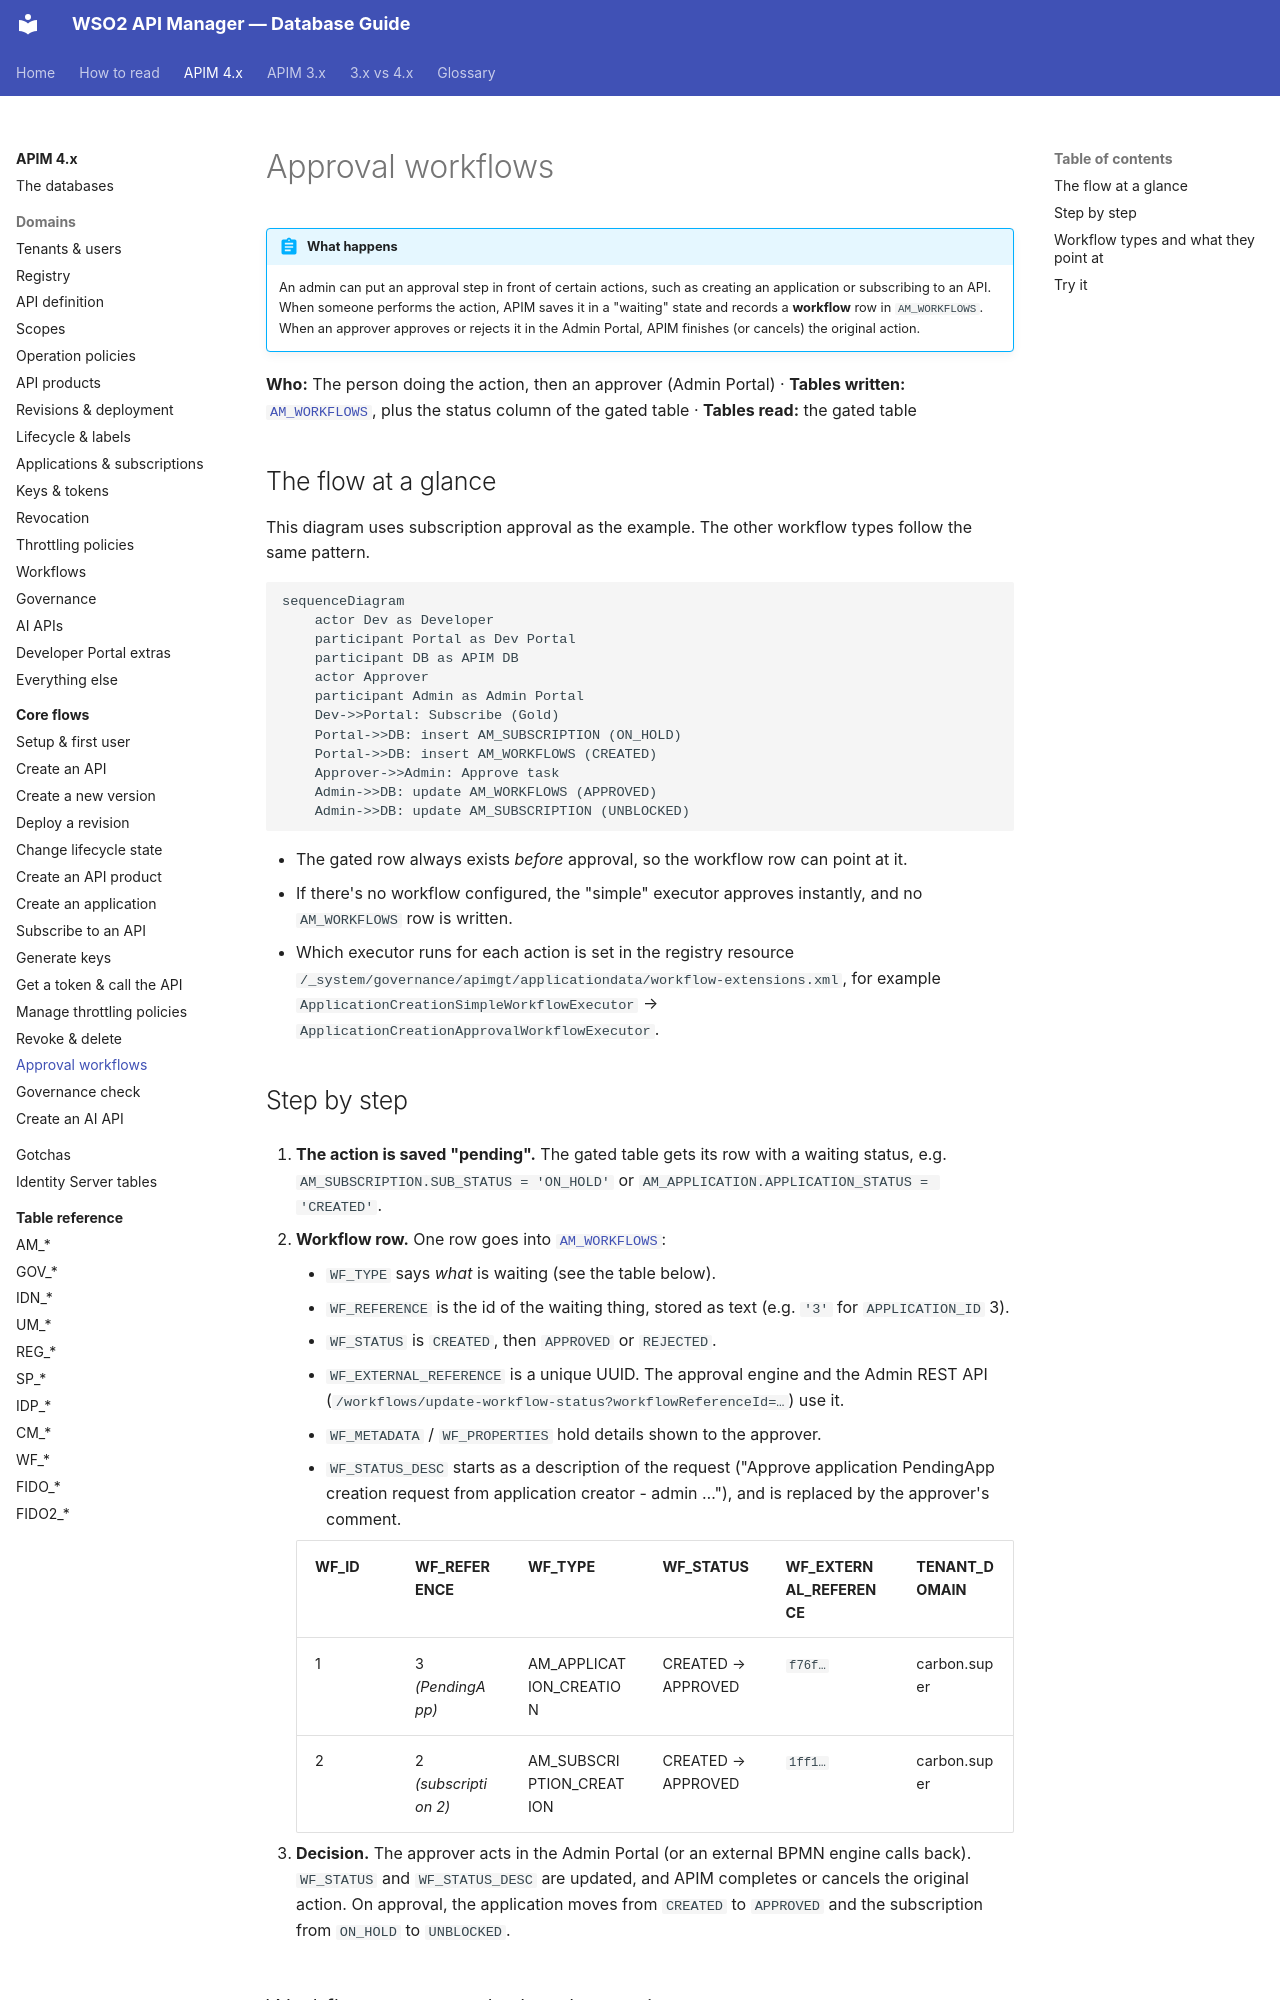

repository: SaviNimz/apim-db-docs · page: apim-4/flows/13-approval-workflows/index.html · generator: mkdocs

# Approval workflows

!!! abstract "What happens"
    An admin can put an approval step in front of certain actions, such as creating an application or subscribing to an API. When someone performs the action, APIM saves it in a "waiting" state and records a **workflow** row in `AM_WORKFLOWS`. When an approver approves or rejects it in the Admin Portal, APIM finishes (or cancels) the original action.

**Who:** The person doing the action, then an approver (Admin Portal) · **Tables written:** [`AM_WORKFLOWS`](../reference/am.md#am_workflows), plus the status column of the gated table · **Tables read:** the gated table

## The flow at a glance

This diagram uses subscription approval as the example. The other workflow types follow the same pattern.

```mermaid
sequenceDiagram
    actor Dev as Developer
    participant Portal as Dev Portal
    participant DB as APIM DB
    actor Approver
    participant Admin as Admin Portal
    Dev->>Portal: Subscribe (Gold)
    Portal->>DB: insert AM_SUBSCRIPTION (ON_HOLD)
    Portal->>DB: insert AM_WORKFLOWS (CREATED)
    Approver->>Admin: Approve task
    Admin->>DB: update AM_WORKFLOWS (APPROVED)
    Admin->>DB: update AM_SUBSCRIPTION (UNBLOCKED)
```

- The gated row always exists *before* approval, so the workflow row can point at it.
- If there's no workflow configured, the "simple" executor approves instantly, and no `AM_WORKFLOWS` row is written.
- Which executor runs for each action is set in the registry resource `/_system/governance/apimgt/applicationdata/workflow-extensions.xml`, for example `ApplicationCreationSimpleWorkflowExecutor` → `ApplicationCreationApprovalWorkflowExecutor`.
